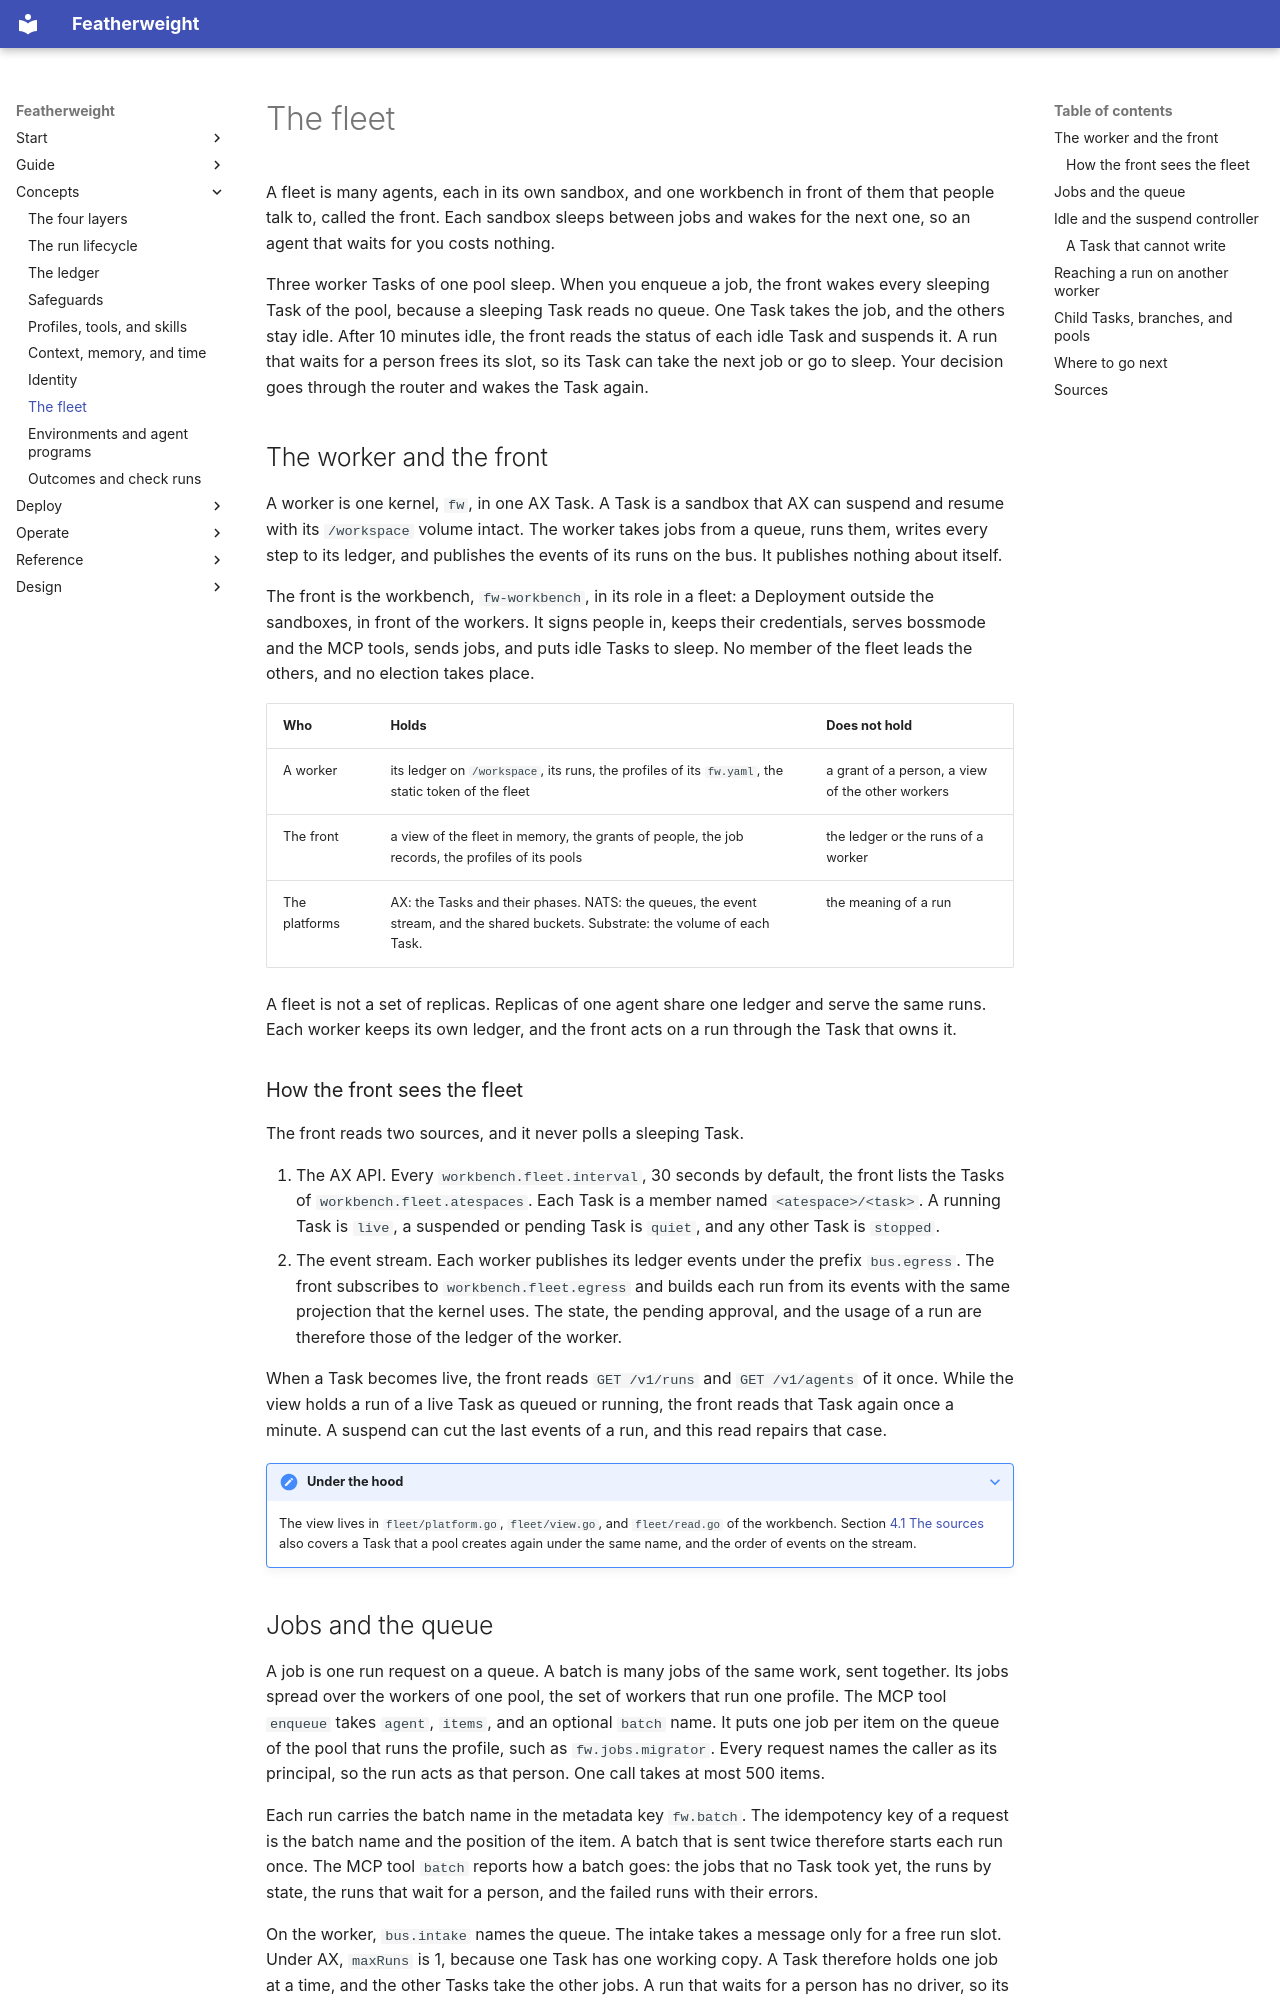

repository: bdubs00/featherweight-docs · page: concepts/fleet/index.html · generator: mkdocs

# The fleet

A fleet is many agents, each in its own sandbox, and one workbench in front of them that people talk to, called the front. Each sandbox sleeps between jobs and wakes for the next one, so an agent that waits for you costs nothing.

<div class="demo" data-demo="fleet-sleep" markdown>

Three worker Tasks of one pool sleep. When you enqueue a job, the front wakes every sleeping Task of the pool, because a sleeping Task reads no queue. One Task takes the job, and the others stay idle. After 10 minutes idle, the front reads the status of each idle Task and suspends it. A run that waits for a person frees its slot, so its Task can take the next job or go to sleep. Your decision goes through the router and wakes the Task again.

</div>

## The worker and the front

A worker is one kernel, `fw`, in one AX Task. A Task is a sandbox that AX can suspend and resume with its `/workspace` volume intact. The worker takes jobs from a queue, runs them, writes every step to its ledger, and publishes the events of its runs on the bus. It publishes nothing about itself.

The front is the workbench, `fw-workbench`, in its role in a fleet: a Deployment outside the sandboxes, in front of the workers. It signs people in, keeps their credentials, serves bossmode and the MCP tools, sends jobs, and puts idle Tasks to sleep. No member of the fleet leads the others, and no election takes place.

| Who | Holds | Does not hold |
|---|---|---|
| A worker | its ledger on `/workspace`, its runs, the profiles of its `fw.yaml`, the static token of the fleet | a grant of a person, a view of the other workers |
| The front | a view of the fleet in memory, the grants of people, the job records, the profiles of its pools | the ledger or the runs of a worker |
| The platforms | AX: the Tasks and their phases. NATS: the queues, the event stream, and the shared buckets. Substrate: the volume of each Task. | the meaning of a run |

A fleet is not a set of replicas. Replicas of one agent share one ledger and serve the same runs. Each worker keeps its own ledger, and the front acts on a run through the Task that owns it.

### How the front sees the fleet

The front reads two sources, and it never polls a sleeping Task.

1. The AX API. Every `workbench.fleet.interval`, 30 seconds by default, the front lists the Tasks of `workbench.fleet.atespaces`. Each Task is a member named `<atespace>/<task>`. A running Task is `live`, a suspended or pending Task is `quiet`, and any other Task is `stopped`.
2. The event stream. Each worker publishes its ledger events under the prefix `bus.egress`. The front subscribes to `workbench.fleet.egress` and builds each run from its events with the same projection that the kernel uses. The state, the pending approval, and the usage of a run are therefore those of the ledger of the worker.

When a Task becomes live, the front reads `GET /v1/runs` and `GET /v1/agents` of it once. While the view holds a run of a live Task as queued or running, the front reads that Task again once a minute. A suspend can cut the last events of a run, and this read repairs that case.

??? note "Under the hood"
    The view lives in `fleet/platform.go`, `fleet/view.go`, and `fleet/read.go` of the workbench. Section [4.1 The sources](../design/workbench-architecture.md#41-the-sources) also covers a Task that a pool creates again under the same name, and the order of events on the stream.
